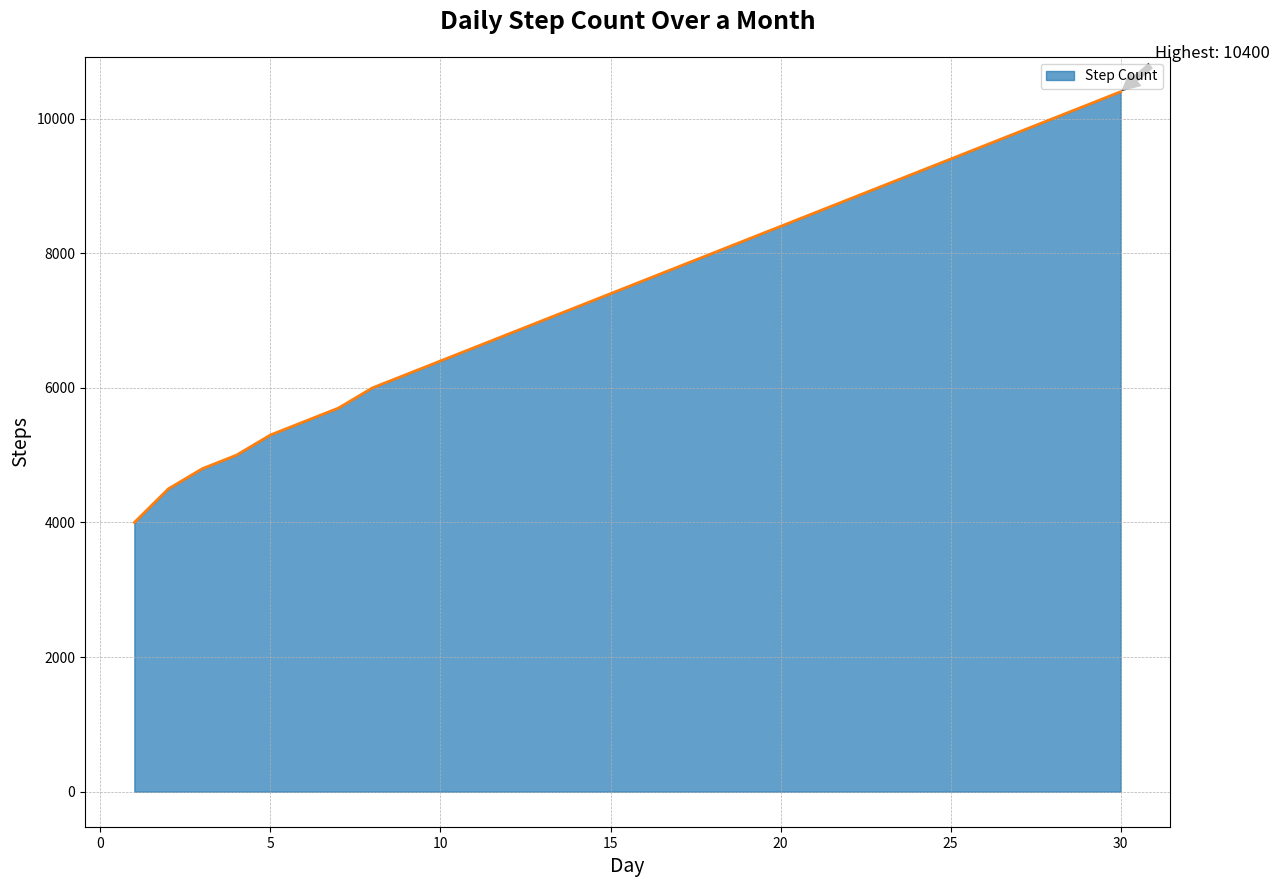

Source code (Python):

import matplotlib.pyplot as plt
import pandas as pd

data = {
    'Day': list(range(1, 31)),
    'Steps': [4000, 4500, 4800, 5000, 5300, 5500, 5700, 6000, 6200, 6400, 6600, 6800, 7000, 7200, 7400, 7600, 7800, 8000, 8200, 8400, 8600, 8800, 9000, 9200, 9400, 9600, 9800, 10000, 10200, 10400]
}

df = pd.DataFrame(data)

plt.figure(figsize=(14, 10))
plt.fill_between(df['Day'], df['Steps'], color='#1f77b4', alpha=0.7)
plt.plot(df['Day'], df['Steps'], color='#ff7f0e', linewidth=2)

plt.title('Daily Step Count Over a Month', fontsize=18, fontweight='bold', pad=20)
plt.xlabel('Day', fontsize=14)
plt.ylabel('Steps', fontsize=14)

max_steps = df['Steps'].max()
max_day = df['Day'][df['Steps'].idxmax()]
plt.annotate(f'Highest: {max_steps}', xy=(max_day, max_steps), xytext=(max_day+1, max_steps+500),
             arrowprops=dict(facecolor='black', shrink=0.05), fontsize=12)

plt.grid(True, which='both', linestyle='--', linewidth=0.5)
plt.legend(['Step Count'], loc='upper right')

plt.show()
